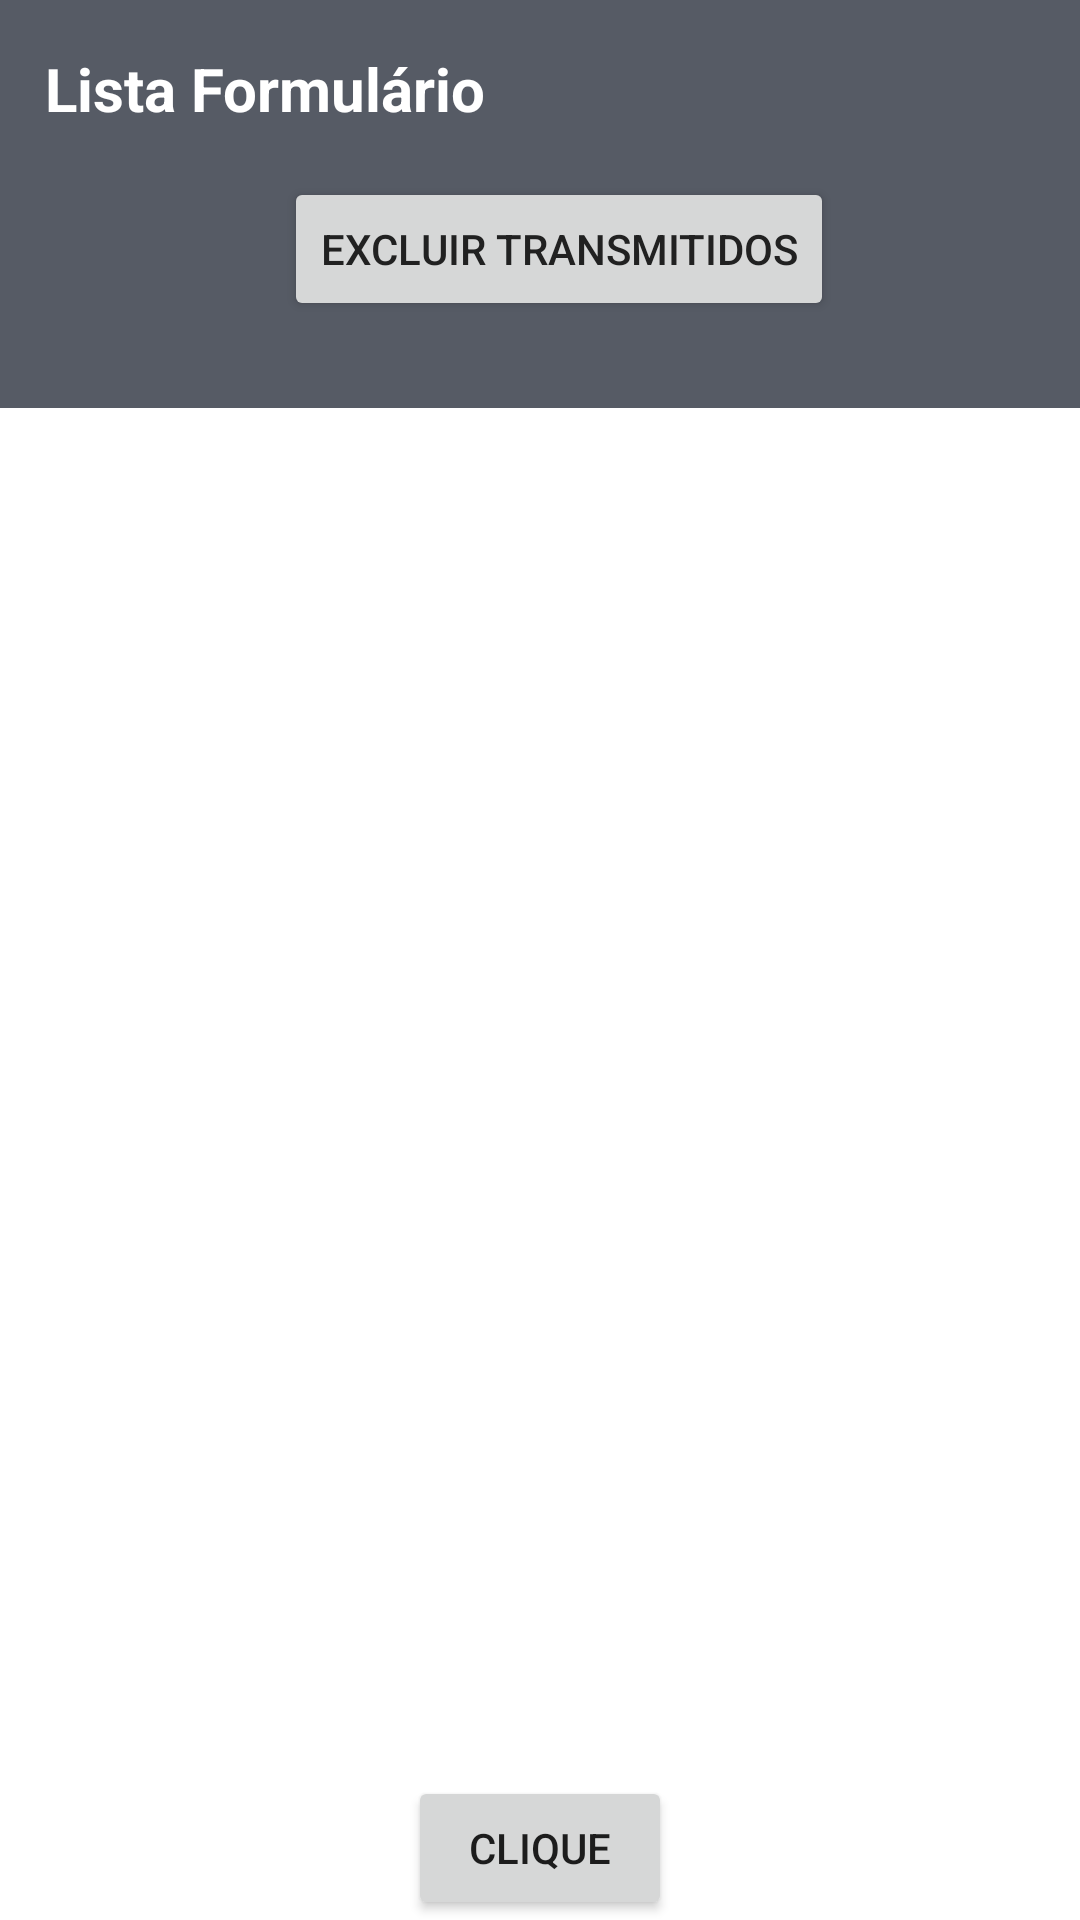

Write the Android layout XML for this screen, with the resource values it uses.
<!-- AndroidManifest.xml: application theme Theme.Interface -->
<!-- res/layout/activity_recyclerview.xml -->
<?xml version="1.0" encoding="utf-8"?>
<androidx.constraintlayout.widget.ConstraintLayout xmlns:android="http://schemas.android.com/apk/res/android"
    xmlns:app="http://schemas.android.com/apk/res-auto"
    xmlns:tools="http://schemas.android.com/tools"
    android:layout_width="match_parent"
    android:layout_height="match_parent"
    tools:context=".RecyclerviewActivity">
    <View
        android:id="@+id/viewHearderBackground"
        android:layout_width="414dp"
        android:layout_height="136dp"
        android:background="@color/primary_text"
        app:layout_constraintTop_toTopOf="parent"
        tools:ignore="MissingConstraints"
        tools:layout_editor_absoluteX="-3dp" />

    <TextView
        android:id="@+id/txt_Form"
        android:layout_width="wrap_content"
        android:layout_height="wrap_content"
        android:layout_marginTop="16dp"
        android:text="Lista Formulário"
        android:textColor="@color/white"
        android:textSize="20sp"
        android:textStyle="bold"
        app:layout_constraintStart_toStartOf="@+id/guideline"
        app:layout_constraintTop_toTopOf="parent" />

    <androidx.appcompat.widget.AppCompatImageView
        android:layout_width="26dp"
        android:layout_height="26dp"
        android:layout_marginEnd="16dp"
        android:src="@drawable/ic_search"
        app:layout_constraintBottom_toBottomOf="@id/txt_Form"
        app:layout_constraintEnd_toEndOf="parent"
        app:layout_constraintTop_toTopOf="@id/txt_Form"
        app:tint="@color/white" />


    <androidx.appcompat.widget.AppCompatImageView
        android:layout_width="26dp"
        android:layout_height="26dp"
        android:layout_marginEnd="68dp"
        android:src="@drawable/ic_sync"
        app:layout_constraintBottom_toBottomOf="@id/txt_Form"
        app:layout_constraintEnd_toEndOf="parent"
        app:layout_constraintTop_toTopOf="@id/txt_Form"
        app:layout_constraintVertical_bias="1.0"
        app:tint="@color/white" />

    <androidx.constraintlayout.widget.Guideline
        android:id="@+id/guideline"
        android:layout_width="wrap_content"
        android:layout_height="wrap_content"
        android:orientation="vertical"
        app:layout_constraintGuide_percent="0.04136253" />


    <Button
        android:id="@+id/button3"
        android:layout_width="wrap_content"
        android:layout_height="wrap_content"
        android:layout_marginTop="16dp"
        android:text="Excluir Transmitidos"

        android:textColor="#212121"
        app:layout_constraintEnd_toEndOf="parent"
        app:layout_constraintHorizontal_bias="0.493"
        app:layout_constraintStart_toStartOf="@+id/guideline"
        app:layout_constraintTop_toBottomOf="@+id/txt_Form"
        tools:ignore="TextContrastCheck,TextContrastCheck" />

    <androidx.recyclerview.widget.RecyclerView
        android:id="@+id/rv_lista"
        android:layout_width="402dp"
        android:layout_height="576dp"
        android:layout_marginStart="16dp"
        android:layout_marginEnd="16dp"
        android:layout_marginBottom="16dp"
        app:layout_constraintBottom_toBottomOf="parent"
        app:layout_constraintEnd_toEndOf="parent"
        app:layout_constraintHorizontal_bias="0.5"
        app:layout_constraintStart_toStartOf="parent"


        app:layout_constraintTop_toBottomOf="@+id/viewHearderBackground"
        tools:itemCount="20"
        tools:listitem="@layout/item_lista" />
    <Button
        android:id="@+id/btn_clique"
        android:layout_width="wrap_content"
        android:layout_height="wrap_content"
        android:text="Clique"
        app:layout_constraintBottom_toBottomOf="parent"
        app:layout_constraintEnd_toEndOf="parent"
        app:layout_constraintStart_toStartOf="parent" />
</androidx.constraintlayout.widget.ConstraintLayout>



<!-- res/layout/item_lista.xml (included above) -->
<?xml version="1.0" encoding="utf-8"?>
<androidx.constraintlayout.widget.ConstraintLayout xmlns:android="http://schemas.android.com/apk/res/android"
    xmlns:app="http://schemas.android.com/apk/res-auto"
    xmlns:tools="http://schemas.android.com/tools"
    android:layout_width="wrap_content"
    android:layout_height="wrap_content">

    <com.google.android.material.card.MaterialCardView
        android:layout_width="60dp"
        android:layout_height="60dp"
        android:layout_marginStart="6dp"
        android:layout_marginTop="32dp"

        app:cardBackgroundColor="@color/dashboard_item_1"
        app:cardCornerRadius="14dp"
        app:layout_constraintStart_toStartOf="parent"
        app:layout_constraintTop_toTopOf="parent">

        <androidx.appcompat.widget.AppCompatImageView
            android:layout_width="match_parent"
            android:layout_height="match_parent"
            android:layout_margin="8dp"
            android:src="@drawable/ic_form"
            app:tint="@color/white" />

    </com.google.android.material.card.MaterialCardView>

    <com.google.android.material.card.MaterialCardView
        android:layout_width="match_parent"
        android:layout_height="wrap_content"
        android:layout_marginStart="16dp"
        android:layout_marginLeft="16dp"
        app:cardBackgroundColor="@color/segundary_text"
        app:cardCornerRadius="14dp"
        app:cardElevation="0dp"
        app:layout_constraintBottom_toBottomOf="parent"
        app:layout_constraintTop_toTopOf="parent">

        <androidx.constraintlayout.widget.ConstraintLayout
            android:layout_width="match_parent"
            android:layout_height="match_parent"
            android:paddingStart="40dp"
            android:paddingLeft="40dp"
            android:paddingTop="16dp"
            android:paddingEnd="16dp"
            android:paddingRight="16dp"
            android:paddingBottom="16dp">

            <TextView
                android:id="@+id/textAmount"
                android:layout_width="wrap_content"
                android:layout_height="wrap_content"
                android:layout_marginStart="100dp"
                android:text="Total: 100"
                android:textColor="@color/white"
                android:textSize="16dp"
                android:textStyle="bold"
                app:layout_constraintStart_toEndOf="@+id/txt_Form"
                app:layout_constraintTop_toTopOf="@+id/txt_Form" />


            <TextView
                android:id="@+id/txt_Form"
                android:layout_width="0dp"
                android:layout_height="wrap_content"
                android:layout_marginStart="24dp"
                android:layout_marginTop="4dp"
                android:text="Furmulario"
                android:textColor="@color/black"
                android:textSize="16dp"
                android:textStyle="bold"
                app:layout_constraintStart_toStartOf="parent"
                app:layout_constraintTop_toTopOf="parent" />

            <TextView
                android:id="@+id/text_Aplicacao"
                android:layout_width="wrap_content"
                android:layout_height="wrap_content"
                android:layout_marginTop="3dp"
                android:text="Aplicação"
                android:textColor="@color/white"
                android:textSize="14dp"
                app:layout_constraintStart_toStartOf="@+id/txt_Form"
                app:layout_constraintTop_toBottomOf="@+id/txt_Form"
                />

            <TextView
                android:id="@+id/txt_Visualização"
                android:layout_width="wrap_content"
                android:layout_height="wrap_content"
                android:layout_marginTop="3dp"
                android:text="Visialização"
                android:textColor="@color/white"
                android:textSize="14dp"
                app:layout_constraintStart_toStartOf="@+id/txt_Transmi"
                app:layout_constraintTop_toBottomOf="@+id/txt_Transmi" />

            <TextView
                android:id="@+id/txt_Transmi"
                android:layout_width="wrap_content"
                android:layout_height="wrap_content"
                android:layout_marginTop="3dp"
                android:text="Transmissão"
                android:textColor="@color/white"
                android:textSize="14dp"
                app:layout_constraintStart_toStartOf="@+id/text_Aplicacao"
                app:layout_constraintTop_toBottomOf="@+id/text_Aplicacao" />

            <androidx.appcompat.widget.AppCompatImageView
                android:id="@+id/appCompatImageView"
                android:layout_width="26dp"
                android:layout_height="26dp"
                android:layout_marginTop="13dp"
                android:src="@drawable/ic_sync"
                app:layout_constraintStart_toStartOf="@+id/textAmount"
                app:layout_constraintTop_toBottomOf="@+id/textAmount"
                app:tint="@color/white" />

            <androidx.appcompat.widget.AppCompatImageView
                android:layout_width="26dp"
                android:layout_height="26dp"
                android:layout_marginTop="13dp"
                android:src="@drawable/ic_delete"
                app:layout_constraintStart_toStartOf="@+id/appCompatImageView"
                app:layout_constraintTop_toBottomOf="@+id/appCompatImageView"
                app:tint="@color/white" />


        </androidx.constraintlayout.widget.ConstraintLayout>


    </com.google.android.material.card.MaterialCardView>

</androidx.constraintlayout.widget.ConstraintLayout>
<!-- resources referenced by this layout -->
<resources>
  <color name="black">#000000</color>
  <color name="dashboard_item_1">#2CC2EA</color>
  <color name="primary_text">#565b65</color>
  <color name="segundary_text">#B9B9B9</color>
  <color name="white">#FFFFFF</color>
  <style name="Theme.Interface" parent="Theme.MaterialComponents.DayNight.NoActionBar">
          <item name="colorPrimary">@color/primary</item>
          <item name="android:statusBarColor">?attr/colorPrimary</item>
      </style>
  <color name="primary">#6a7cff</color>
</resources>
